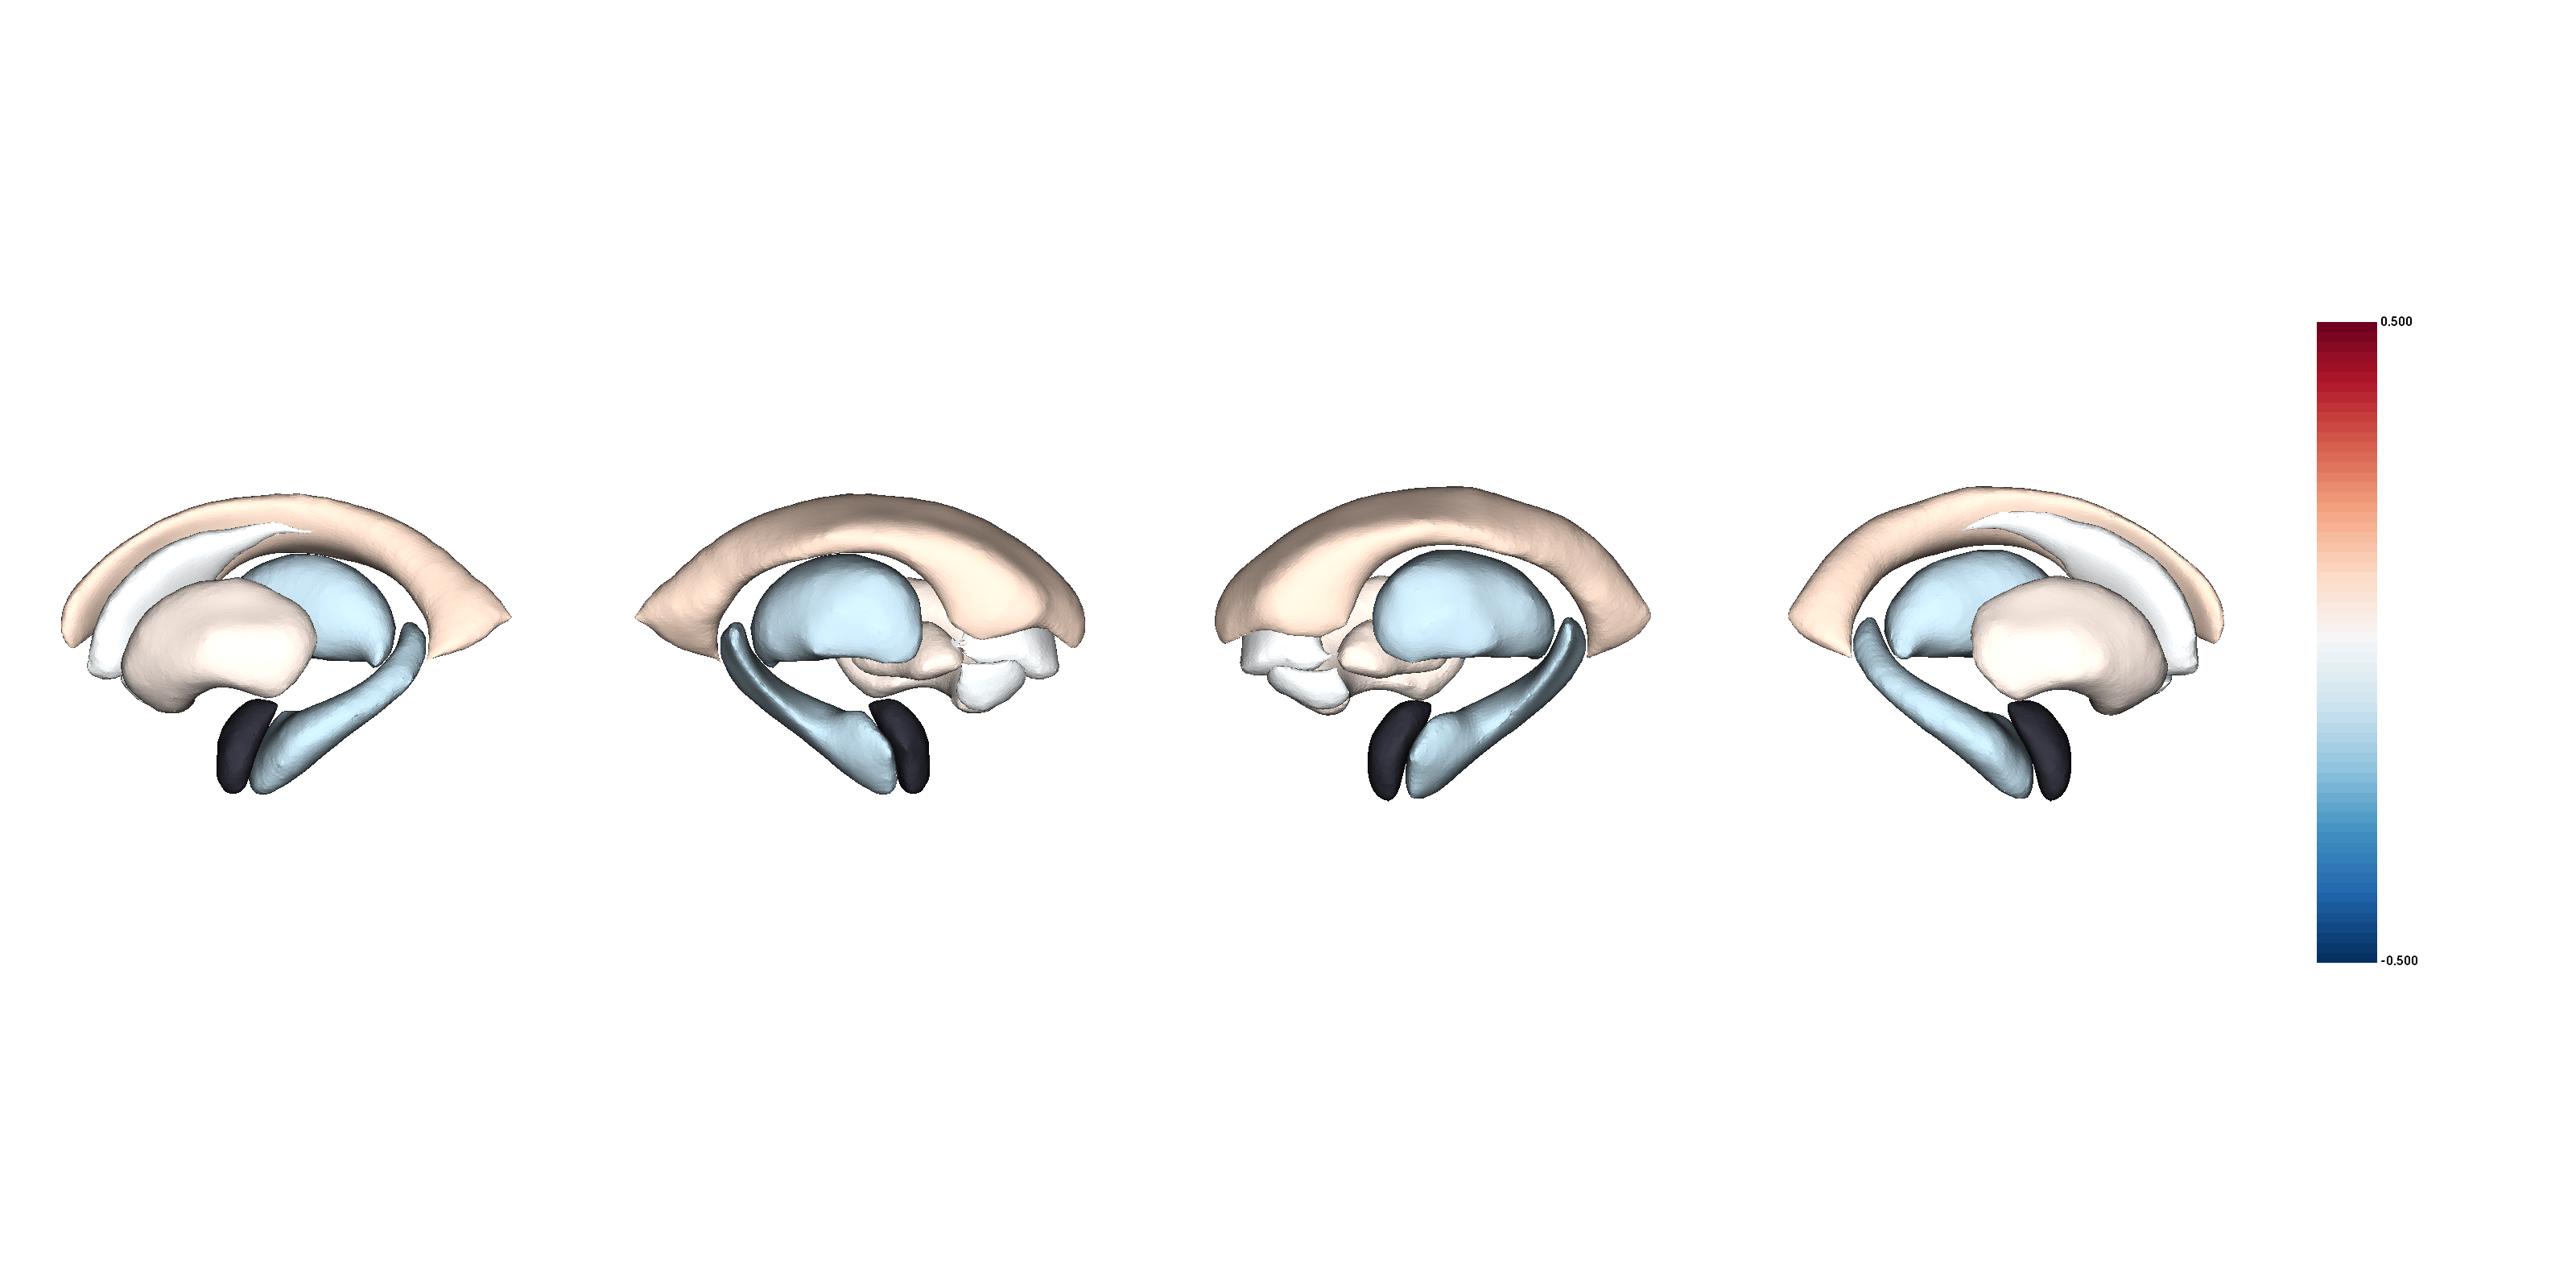

Values plotted in this chart, from the file beside it:
SubcorticalVolume, Structure, d_icv, se_icv, low_ci_icv, up_ci_icv, n_controls, n_typeII, pobs, fdr_p, NAVR, NAVR_corrected, correction, population_size, d_icv_thresholded
BD_CasesvsCN_typeII, Laccumb, -0.029, 0.065, -0.157, 0.099, 2221, 361, 0.658, , 0.2721, 0.02287, 0.08407, 566, -0.029
BD_CasesvsCN_typeII, Lamyg, -0.012, 0.066, -0.14, 0.117, 2226, 361, 0.856, , 0.2273, 0.01911, 0.08407, 566, 
BD_CasesvsCN_typeII, Lcaud, -0.014, 0.073, -0.158, 0.13, 2223, 360, 0.848, , 0.1032, 0.008679, 0.08407, 566, -0.014
BD_CasesvsCN_typeII, Lhippo, -0.134, 0.065, -0.261, -0.008, 2218, 359, 0.037, , 0.1566, 0.01317, 0.08407, 566, -0.134
BD_CasesvsCN_typeII, Lpal, 0.058, 0.065, -0.069, 0.185, 2224, 361, 0.369, , 0.2091, 0.01758, 0.08407, 566, 0.058
BD_CasesvsCN_typeII, Lput, 0.047, 0.065, -0.08, 0.174, 2222, 361, 0.469, , 0.1359, 0.01143, 0.08407, 566, 0.047
BD_CasesvsCN_typeII, Lthal, -0.132, 0.065, -0.259, -0.005, 2223, 360, 0.041, , 0.1595, 0.01341, 0.08407, 566, -0.132
BD_CasesvsCN_typeII, LLatVent, 0.096, 0.065, -0.031, 0.222, 2225, 361, 0.139, , 0.01115, 0.0009371, 0.08407, 566, 0.096
BD_CasesvsCN_typeII, Raccumb, -0.029, 0.065, -0.157, 0.099, 2221, 361, 0.658, , 0.2297, 0.01931, 0.08407, 566, -0.029
BD_CasesvsCN_typeII, Ramyg, -0.012, 0.066, -0.14, 0.117, 2226, 361, 0.856, , 0.2007, 0.01688, 0.08407, 566, 
BD_CasesvsCN_typeII, Rcaud, -0.014, 0.073, -0.158, 0.13, 2223, 360, 0.848, , 0.1462, 0.01229, 0.08407, 566, -0.014
BD_CasesvsCN_typeII, Rhippo, -0.134, 0.065, -0.261, -0.008, 2218, 359, 0.037, , 0.1266, 0.01065, 0.08407, 566, -0.134
BD_CasesvsCN_typeII, Rpal, 0.058, 0.065, -0.069, 0.185, 2224, 361, 0.369, , 0.2326, 0.01956, 0.08407, 566, 0.058
BD_CasesvsCN_typeII, Rput, 0.047, 0.065, -0.08, 0.174, 2222, 361, 0.469, , 0.1718, 0.01445, 0.08407, 566, 0.047
BD_CasesvsCN_typeII, Rthal, -0.132, 0.065, -0.259, -0.005, 2223, 360, 0.041, , 0.1615, 0.01358, 0.08407, 566, -0.132
BD_CasesvsCN_typeII, RLatVent, 0.096, 0.065, -0.031, 0.222, 2225, 361, 0.139, , 0.01262, 0.001061, 0.08407, 566, 0.096
